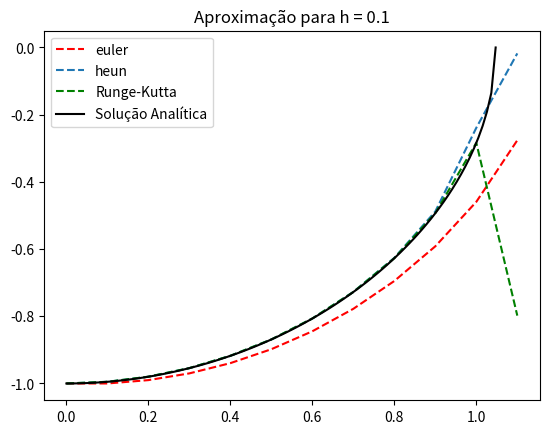

Write the Python code that produced this figure.
from math import *
from numpy import linspace
import matplotlib.pyplot as plt

def f(x : float, y : float) -> float:
    return -sin(x)/y

##Definição dos pontos iniciais
x_o, y_o, x_f = 0, -1, pi/3

h = 0.1

def y_analitico(x, xInicial, yInicial):
    return -sqrt(yInicial**2 + 2*(cos(x) - cos(xInicial)))


def analiticalSolver(xInicial, xFinal, yInicial):
    x = linspace(xInicial, xFinal, 100)
    y = [y_analitico(i, xInicial, yInicial) for i in x]

    return x, y

def eulerSolver(xInicial, yInicial,xFinal, g, h):
    """Retorna uma tupla de arrays com a solução do método de Euler para um 
    determinado h, considerando y' = g(x,y)
    """
    x = [xInicial]
    y = [yInicial]

    i = 0
    while(x[i] < xFinal):
        x.append(x[i] + h)
        y.append(y[i] + h* g(x[i], y[i]))
        i += 1

    return x, y

def heunSolver(xInicial, yInicial,xFinal, g, h):
    """Retorna uma tupla de arrays com a solução do método de Heun para um 
    determinado h, considerando y' = g(x,y)
    """

    def k1(x, y):
        return g(x, y)

    def k2(x, y):
        return g(x + h, y + h*g(x, y + h*k1(x, y)))

    x = [xInicial]
    y = [yInicial]

    i = 0
    while(x[i] < xFinal):
        x.append(x[i] + h)
        y.append(y[i] + (h/2)*(k1(x[i], y[i]) + k2(x[i], y[i])))
        i += 1

    return x, y

def RK4Solver(xInicial, yInicial,xFinal, g, h):
    """Retorna uma tupla de arrays com a solução do método de Runge-Kutta de 4ª
    ordem para um determinado h, considerando y' = g(x,y)
    """
    def k1(x, y):
        return g(x, y)

    def k2(x, y):
        return g(x + h/2, y + (h/2)*k1(x, y))

    def k3(x, y):
        return g(x + h/2, y + (h/2)*k2(x, y))
    
    def k4(x, y):
        return g(x + h, y + h*k3(x,y))

    x = [xInicial]
    y = [yInicial]

    i = 0
    while(x[i] < xFinal):
        x.append(x[i] + h)
        y.append(y[i] + (h/6)*(k1(x[i], y[i]) + 2*k2(x[i], y[i])  + 2*k3(x[i], y[i]) + k4(x[i], y[i])))
        i += 1

    return x, y

def main():
    fig, ax = plt.subplots()

    eulerSolution = eulerSolver(x_o, y_o, x_f, f, h)
    heunSolution = heunSolver(x_o, y_o, x_f, f, h)
    RKSolution = RK4Solver(x_o, y_o, x_f, f, h)
    AnaliticalSolution = analiticalSolver(x_o, x_f, y_o)


    ax.plot(eulerSolution[0], eulerSolution[1], label = 'euler', ls = '--', color = 'red')
    ax.plot(heunSolution[0], heunSolution[1], label = 'heun', ls = '--')
    ax.plot(RKSolution[0], RKSolution[1], label = 'Runge-Kutta', ls = '--', color = 'green')
    ax.plot(AnaliticalSolution[0], AnaliticalSolution[1], label = 'Solução Analítica', color =  'black')

    ax.set_title(f'Aproximação para h = {h}')
    ax.legend()
    plt.show()

if __name__ == '__main__':
    main()
